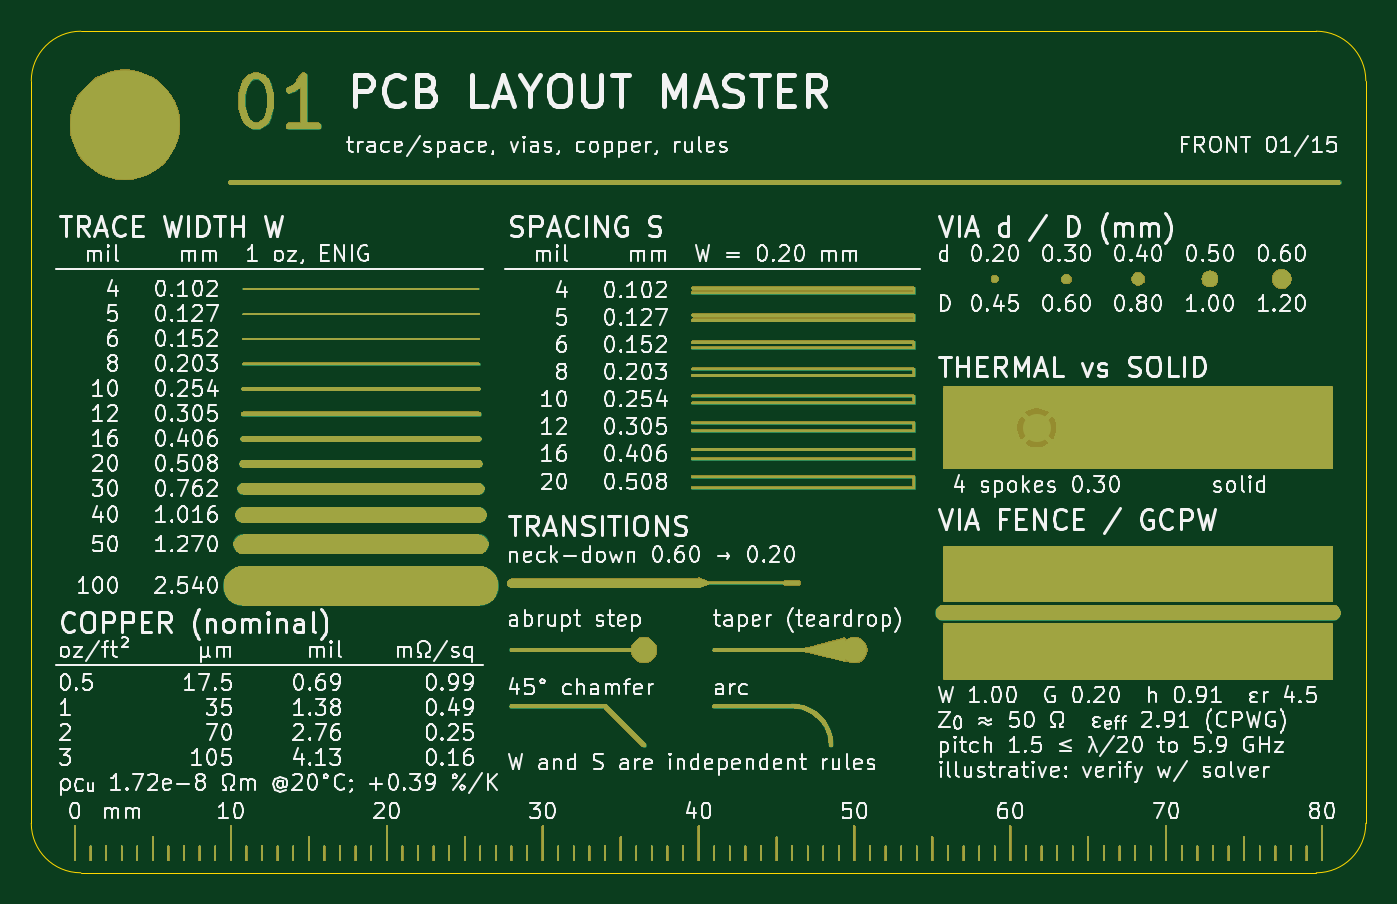
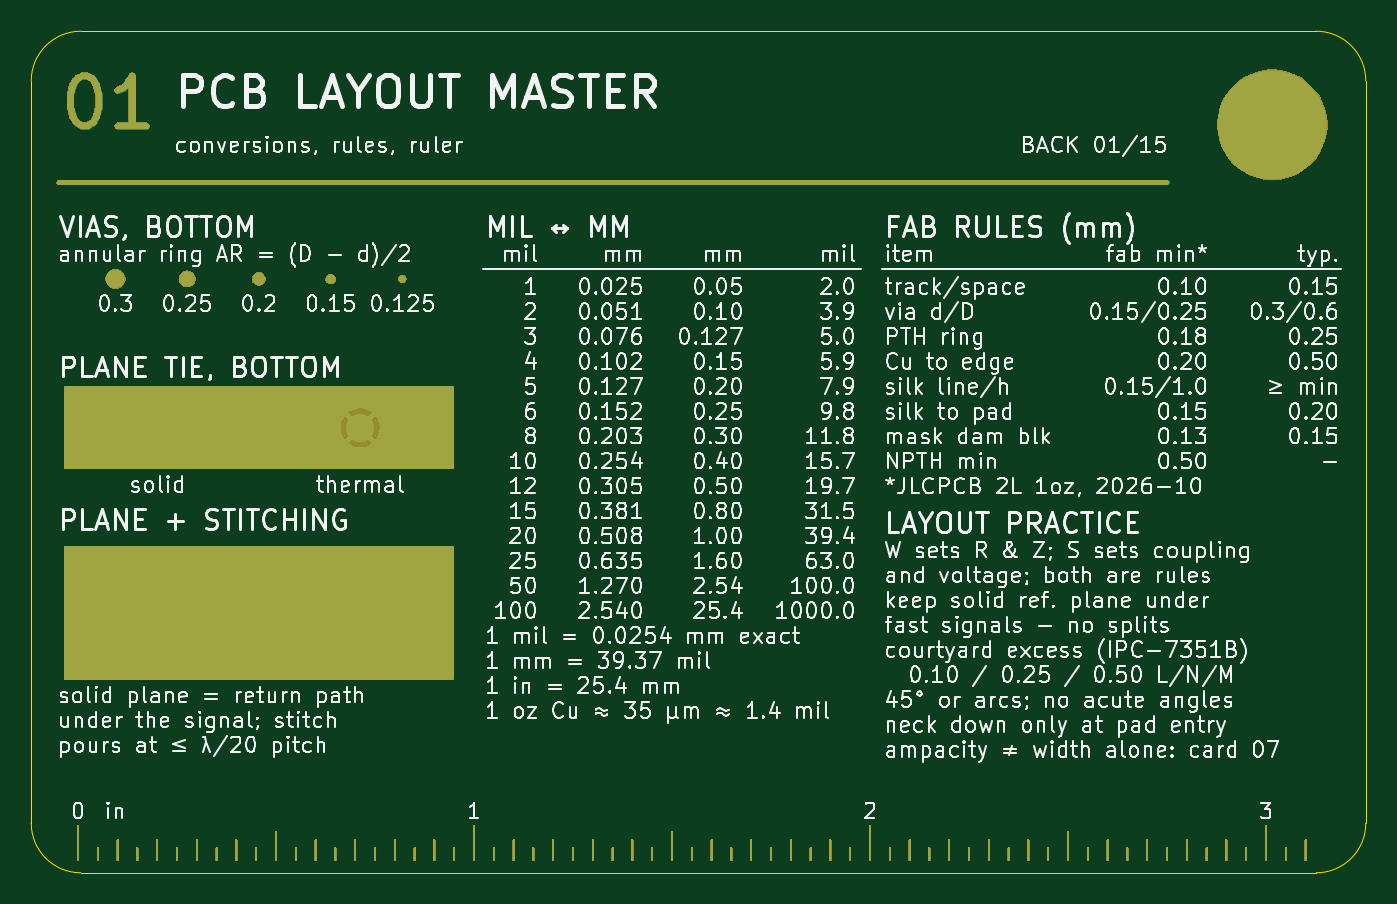
Circuit board: 7 layer files. Board 85.6 x 54.0 mm.
- bottom_copper: 01_PCB_LAYOUT_MASTER-B_Cu.gbl (9442 bytes)
- bottom_mask: 01_PCB_LAYOUT_MASTER-B_Mask.gbs (57519 bytes)
- bottom_silk: 01_PCB_LAYOUT_MASTER-B_Silkscreen.gbo (481441 bytes)
- outline: 01_PCB_LAYOUT_MASTER-Edge_Cuts.gm1 (914 bytes)
- top_copper: 01_PCB_LAYOUT_MASTER-F_Cu.gtl (15195 bytes)
- top_mask: 01_PCB_LAYOUT_MASTER-F_Mask.gts (93635 bytes)
- top_silk: 01_PCB_LAYOUT_MASTER-F_Silkscreen.gto (417150 bytes)

=== bottom_copper: 01_PCB_LAYOUT_MASTER-B_Cu.gbl (9442 bytes, source omitted) ===
=== bottom_mask: 01_PCB_LAYOUT_MASTER-B_Mask.gbs (57519 bytes, source omitted) ===
=== bottom_silk: 01_PCB_LAYOUT_MASTER-B_Silkscreen.gbo (481441 bytes, source omitted) ===
=== outline: 01_PCB_LAYOUT_MASTER-Edge_Cuts.gm1 ===
%TF.GenerationSoftware,KiCad,Pcbnew,10.0.7*%
%TF.CreationDate,2026-10-19T23:25:06+02:00*%
%TF.ProjectId,01_PCB_LAYOUT_MASTER,30315f50-4342-45f4-9c41-594f55545f4d,REV A*%
%TF.SameCoordinates,Original*%
%TF.FileFunction,Profile,NP*%
%FSLAX46Y46*%
G04 Gerber Fmt 4.6, Leading zero omitted, Abs format (unit mm)*
G04 Created by KiCad (PCBNEW 10.0.7) date 2026-10-19 23:25:06*
%MOMM*%
%LPD*%
G01*
G04 APERTURE LIST*
%TA.AperFunction,Profile*%
%ADD10C,0.050000*%
%TD*%
G04 APERTURE END LIST*
D10*
X0Y-3180000D02*
G75*
G02*
X3180000Y0I3179999J1D01*
G01*
X0Y-50800000D02*
X0Y-3180000D01*
X3180000Y0D02*
X82420000Y0D01*
X3180000Y-53980000D02*
G75*
G02*
X0Y-50800000I0J3180000D01*
G01*
X82420000Y0D02*
G75*
G02*
X85600000Y-3180000I0J-3180000D01*
G01*
X82420000Y-53980000D02*
X3180000Y-53980000D01*
X85600000Y-3180000D02*
X85600000Y-50800000D01*
X85600000Y-50800000D02*
G75*
G02*
X82420000Y-53980000I-3180000J0D01*
G01*
M02*

=== top_copper: 01_PCB_LAYOUT_MASTER-F_Cu.gtl (15195 bytes, source omitted) ===
=== top_mask: 01_PCB_LAYOUT_MASTER-F_Mask.gts (93635 bytes, source omitted) ===
=== top_silk: 01_PCB_LAYOUT_MASTER-F_Silkscreen.gto (417150 bytes, source omitted) ===
